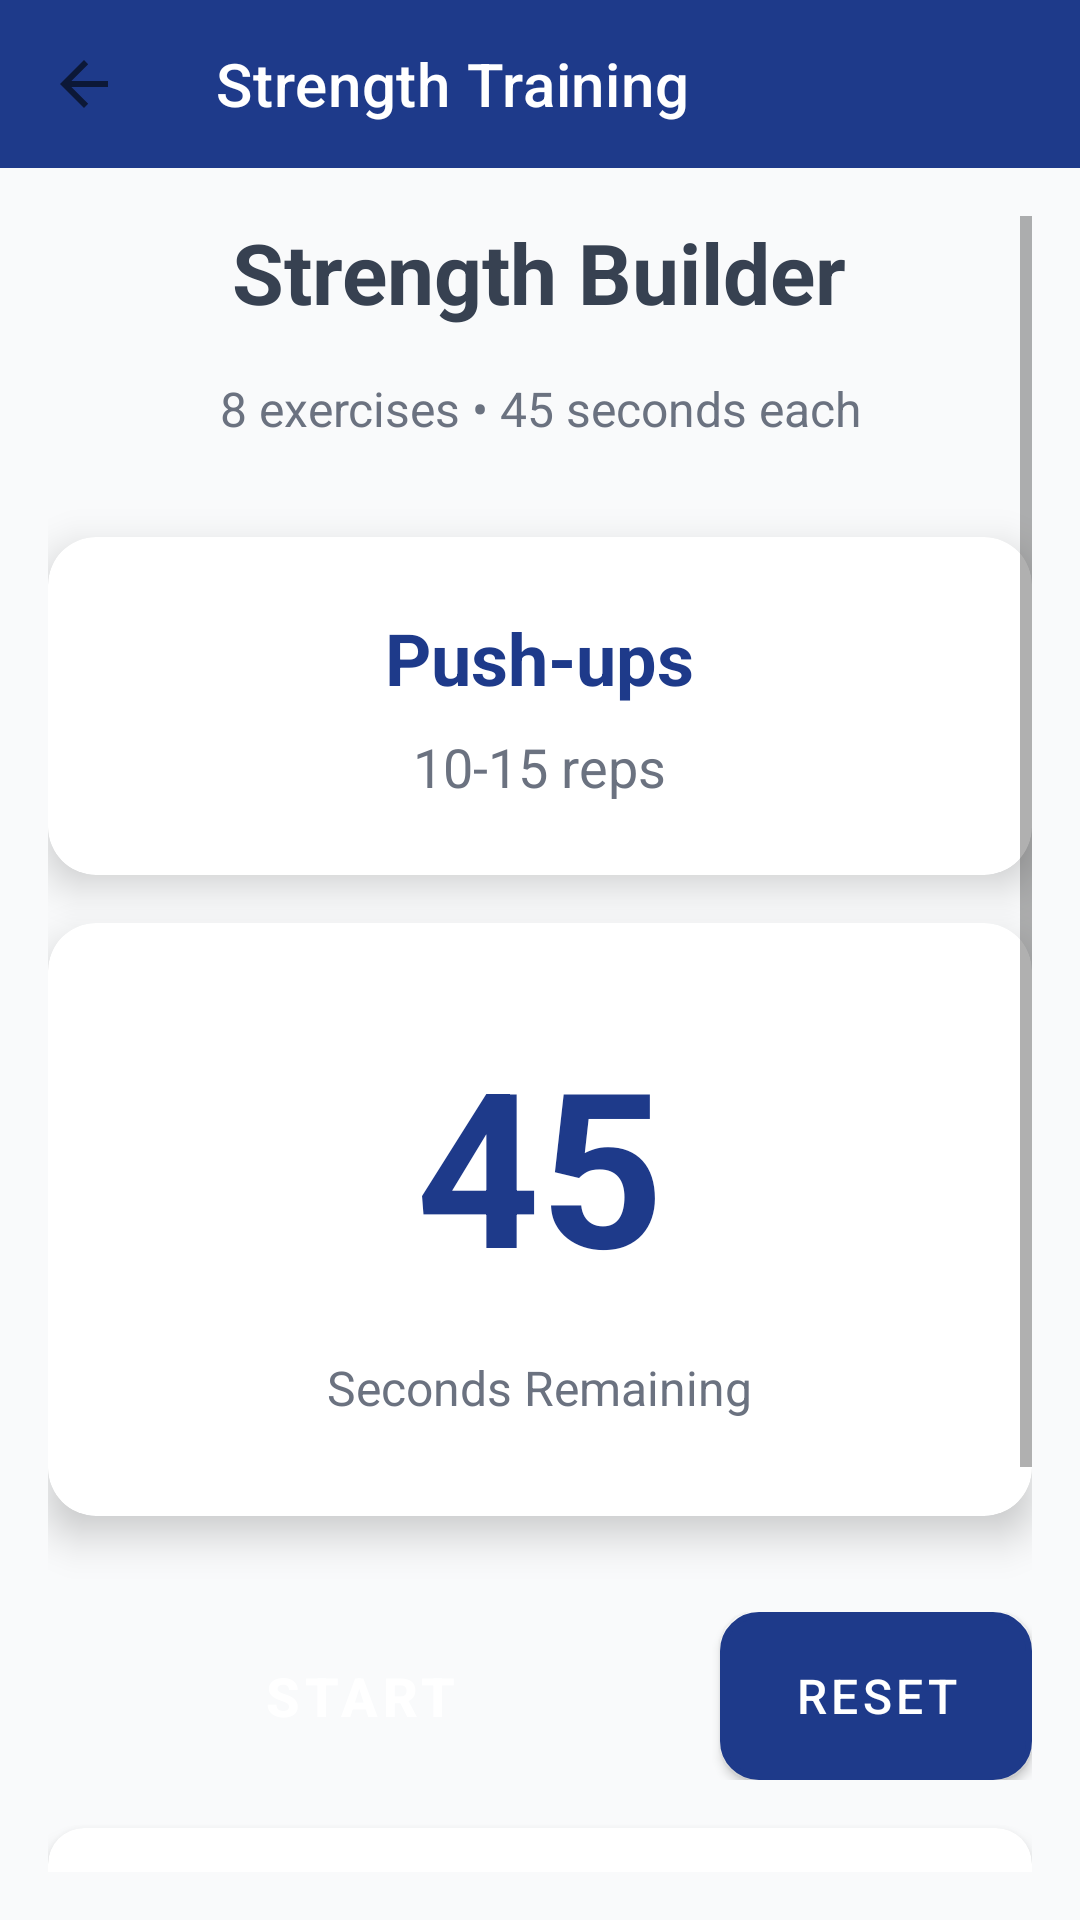

The Android layout XML behind this screen, and the referenced resources:
<!-- AndroidManifest.xml: application theme Theme.FitTrack -->
<!-- res/layout/activity_strength_workout.xml -->
<?xml version="1.0" encoding="utf-8"?>
<LinearLayout

    xmlns:android="http://schemas.android.com/apk/res/android"
    xmlns:app="http://schemas.android.com/apk/res-auto"
    android:layout_width="match_parent"
    android:layout_height="match_parent"
    android:orientation="vertical"
    android:background="@color/secondary_light_gray">

    <androidx.appcompat.widget.Toolbar
        android:id="@+id/toolbar"
        android:layout_width="match_parent"
        android:layout_height="?attr/actionBarSize"
        android:background="@color/primary_blue"
        app:title="Strength Training"
        app:titleTextColor="@color/white"
        app:navigationIcon="?attr/homeAsUpIndicator"
        app:navigationIconTint="@color/white" />

    <ScrollView
        android:layout_width="match_parent"
        android:layout_height="match_parent"
        android:padding="16dp">

        <LinearLayout
            android:layout_width="match_parent"
            android:layout_height="wrap_content"
            android:orientation="vertical"
            android:gravity="center">

            <TextView
                android:layout_width="wrap_content"
                android:layout_height="wrap_content"
                android:text="Strength Builder"
                android:textSize="28sp"
                android:textStyle="bold"
                android:textColor="@color/secondary_dark_gray"
                android:layout_marginBottom="16dp"
                android:gravity="center" />

            <TextView
                android:layout_width="wrap_content"
                android:layout_height="wrap_content"
                android:text="8 exercises • 45 seconds each"
                android:textSize="16sp"
                android:textColor="@color/secondary_gray"
                android:layout_marginBottom="32dp"
                android:gravity="center" />

            
            <androidx.cardview.widget.CardView
                android:layout_width="match_parent"
                android:layout_height="wrap_content"
                android:layout_marginBottom="16dp"
                app:cardCornerRadius="16dp"
                app:cardElevation="8dp">

                <LinearLayout
                    android:layout_width="match_parent"
                    android:layout_height="wrap_content"
                    android:orientation="vertical"
                    android:padding="24dp"
                    android:gravity="center">

                    <TextView
                        android:id="@+id/currentExerciseText"
                        android:layout_width="wrap_content"
                        android:layout_height="wrap_content"
                        android:text="Push-ups"
                        android:textSize="24sp"
                        android:textStyle="bold"
                        android:textColor="@color/primary_blue"
                        android:layout_marginBottom="8dp"
                        android:gravity="center" />

                    <TextView
                        android:id="@+id/repsText"
                        android:layout_width="wrap_content"
                        android:layout_height="wrap_content"
                        android:text="10-15 reps"
                        android:textSize="18sp"
                        android:textColor="@color/secondary_gray"
                        android:gravity="center" />

                </LinearLayout>

            </androidx.cardview.widget.CardView>

            
            <androidx.cardview.widget.CardView
                android:layout_width="match_parent"
                android:layout_height="wrap_content"
                android:layout_marginBottom="32dp"
                app:cardCornerRadius="16dp"
                app:cardElevation="8dp">

                <LinearLayout
                    android:layout_width="match_parent"
                    android:layout_height="wrap_content"
                    android:orientation="vertical"
                    android:padding="32dp"
                    android:gravity="center">

                    <TextView
                        android:id="@+id/timerText"
                        android:layout_width="wrap_content"
                        android:layout_height="wrap_content"
                        android:text="45"
                        android:textSize="72sp"
                        android:textStyle="bold"
                        android:textColor="@color/primary_blue"
                        android:layout_marginBottom="16dp" />

                    <TextView
                        android:layout_width="wrap_content"
                        android:layout_height="wrap_content"
                        android:text="Seconds Remaining"
                        android:textSize="16sp"
                        android:textColor="@color/secondary_gray" />

                </LinearLayout>

            </androidx.cardview.widget.CardView>

            
            <LinearLayout
                android:layout_width="match_parent"
                android:layout_height="wrap_content"
                android:orientation="horizontal"
                android:gravity="center"
                android:layout_marginBottom="16dp">

                <Button
                    android:id="@+id/btnStartStop"
                    android:layout_width="0dp"
                    android:layout_height="56dp"
                    android:layout_weight="2"
                    android:layout_marginEnd="8dp"
                    android:text="Start"
                    android:textColor="@color/white"
                    android:textSize="18sp"
                    android:textStyle="bold"
                    android:background="@drawable/button_primary_bg" />

                <Button
                    android:id="@+id/btnReset"
                    android:layout_width="0dp"
                    android:layout_height="56dp"
                    android:layout_marginStart="8dp"
                    android:layout_weight="1"
                    android:background="@drawable/button_secondary_bg"
                    android:text="Reset"
                    android:textColor="@color/white"
                    android:textSize="16sp" />

            </LinearLayout>

            
            <androidx.cardview.widget.CardView
                android:layout_width="match_parent"
                android:layout_height="wrap_content"
                app:cardCornerRadius="12dp"
                app:cardElevation="4dp">

                <LinearLayout
                    android:layout_width="match_parent"
                    android:layout_height="wrap_content"
                    android:orientation="vertical"
                    android:padding="20dp">

                    <TextView
                        android:layout_width="wrap_content"
                        android:layout_height="wrap_content"
                        android:text="Exercise List"
                        android:textSize="20sp"
                        android:textStyle="bold"
                        android:textColor="@color/secondary_dark_gray"
                        android:layout_marginBottom="16dp" />

                    <TextView
                        android:layout_width="wrap_content"
                        android:layout_height="wrap_content"
                        android:text="• Push-ups (10-15 reps)\n• Squats (15-20 reps)\n• Lunges (10 per leg)\n• Plank (Hold position)\n• Tricep Dips (10-12 reps)\n• Wall Sit (Hold position)\n• Crunches (15-20 reps)\n• Glute Bridge (15-20 reps)"
                        android:textSize="16sp"
                        android:textColor="@color/secondary_gray"
                        android:lineSpacingExtra="4dp" />

                </LinearLayout>

            </androidx.cardview.widget.CardView>

        </LinearLayout>

    </ScrollView>

</LinearLayout>
<!-- resources referenced by this layout -->
<resources>
  <color name="primary_blue">#1E3A8A</color>
  <color name="secondary_dark_gray">#374151</color>
  <color name="secondary_gray">#6B7280</color>
  <color name="secondary_light_gray">#F9FAFB</color>
  <color name="white">#FFFFFF</color>
  <!-- drawable button_secondary_bg (drawable) -->
  <?xml version="1.0" encoding="utf-8"?>
  <shape xmlns:android="http://schemas.android.com/apk/res/android"
      android:shape="rectangle">
      <stroke android:width="2dp" android:color="@color/primary_blue" />
      <solid android:color="@color/white" />
      <corners android:radius="12dp" />
  </shape>
  <style name="Theme.FitTrack" parent="Theme.MaterialComponents.DayNight.NoActionBar">
          
          <item name="colorPrimary">@color/primary_blue</item>
          <item name="colorPrimaryVariant">@color/primary_blue</item>
          <item name="colorOnPrimary">@color/white</item>
          
          <item name="colorSecondary">@color/accent_green</item>
          <item name="colorSecondaryVariant">@color/accent_green</item>
          <item name="colorOnSecondary">@color/secondary_dark_gray</item>
          
          <item name="android:statusBarColor">?attr/colorPrimaryVariant</item>
          
      </style>
  <color name="accent_green">#10B981</color>
</resources>
